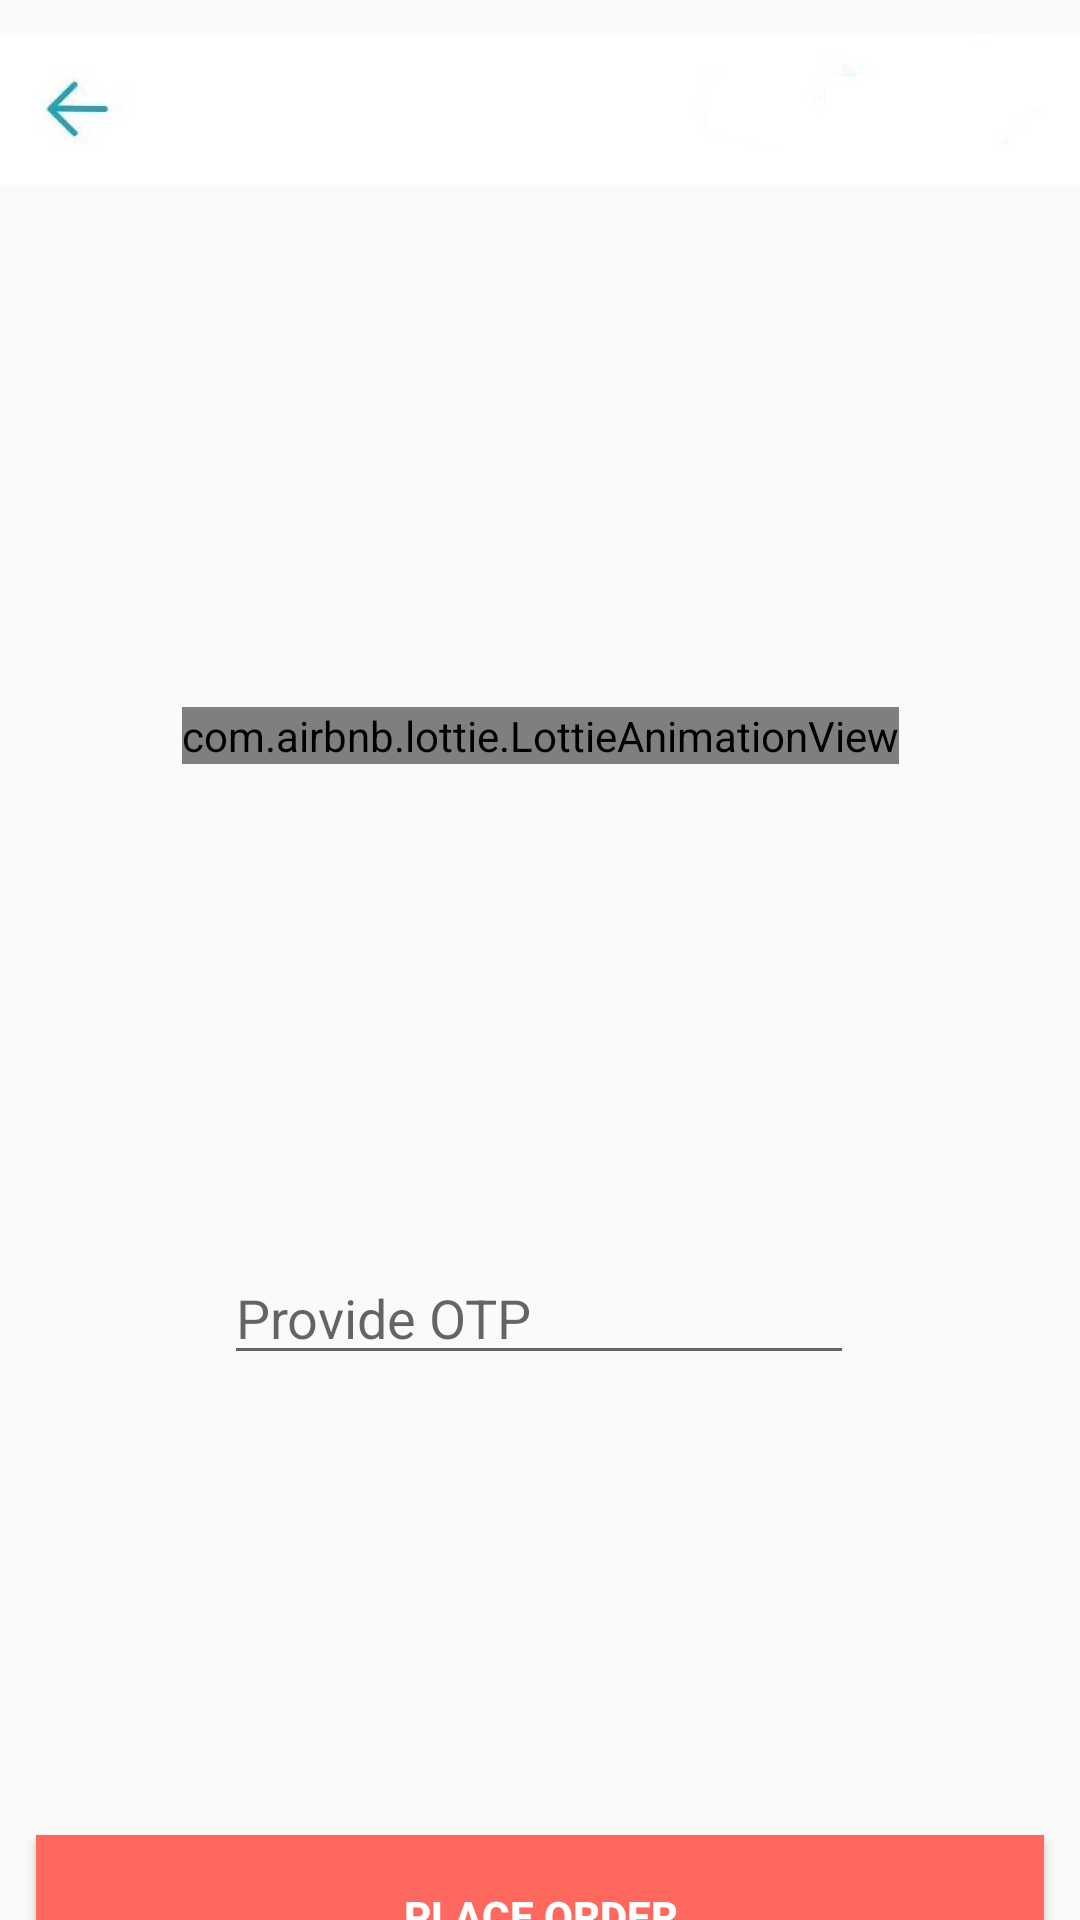

Write the Android layout XML for this screen, with the resource values it uses.
<!-- AndroidManifest.xml: application theme Theme.Shopcluesclone -->
<!-- res/layout/activity_enter_otp.xml -->
<?xml version="1.0" encoding="utf-8"?>
<androidx.constraintlayout.widget.ConstraintLayout xmlns:android="http://schemas.android.com/apk/res/android"
    xmlns:app="http://schemas.android.com/apk/res-auto"
    xmlns:tools="http://schemas.android.com/tools"
    android:layout_width="match_parent"
    android:layout_height="match_parent"
    tools:context=".activities.EnterOtpActivity">

    <androidx.constraintlayout.widget.Guideline
        android:id="@+id/guideline24"
        android:layout_width="wrap_content"
        android:layout_height="wrap_content"
        android:orientation="horizontal"
        app:layout_constraintGuide_begin="73dp" />

    <com.airbnb.lottie.LottieAnimationView
        android:id="@+id/animationView"
        android:layout_width="wrap_content"
        android:layout_height="wrap_content"
        app:layout_constraintBottom_toTopOf="@+id/guideline33"
        app:layout_constraintEnd_toEndOf="parent"
        app:layout_constraintStart_toStartOf="parent"
        app:layout_constraintTop_toBottomOf="@+id/guideline24"
        app:lottie_autoPlay="true"
        app:lottie_loop="false"
        app:lottie_url="https://assets1.lottiefiles.com/temp/lf20_taipbM.json" />
    <androidx.constraintlayout.widget.Guideline
        android:id="@+id/guideline25"
        android:layout_width="wrap_content"
        android:layout_height="wrap_content"
        android:orientation="horizontal"
        app:layout_constraintGuide_begin="637dp" />

    <Button
        android:id="@+id/button11"
        android:layout_width="336dp"
        android:layout_height="54dp"
        android:background="@color/orange"
        android:text="Place order"
        android:textColor="@color/white"
        android:textStyle="bold"
        app:layout_constraintBottom_toBottomOf="parent"
        app:layout_constraintEnd_toEndOf="parent"
        app:layout_constraintStart_toStartOf="parent"
        app:layout_constraintTop_toTopOf="@+id/guideline25" />

    <EditText
        android:id="@+id/editTextNumber"
        android:layout_width="wrap_content"
        android:layout_height="wrap_content"
        android:ems="10"
        android:inputType="number"
        android:hint="Provide OTP"
        app:layout_constraintBottom_toTopOf="@+id/guideline25"
        app:layout_constraintEnd_toEndOf="parent"
        app:layout_constraintHorizontal_bias="0.497"
        app:layout_constraintStart_toStartOf="parent"
        app:layout_constraintTop_toTopOf="@+id/guideline33"
        app:layout_constraintVertical_bias="0.0" />

    <ImageView
        android:id="@+id/imageView12"
        android:layout_width="0dp"
        android:layout_height="0dp"
        app:layout_constraintBottom_toTopOf="@+id/guideline24"
        app:layout_constraintEnd_toEndOf="parent"
        app:layout_constraintStart_toStartOf="parent"
        app:layout_constraintTop_toTopOf="parent"
        app:srcCompat="@drawable/nav_bar_address_add" />

    <androidx.constraintlayout.widget.Guideline
        android:id="@+id/guideline33"
        android:layout_width="wrap_content"
        android:layout_height="wrap_content"
        android:orientation="horizontal"
        app:layout_constraintGuide_begin="417dp" />
</androidx.constraintlayout.widget.ConstraintLayout>
<!-- resources referenced by this layout -->
<resources>
  <color name="orange">#FF685E</color>
  <color name="white">#FFFFFFFF</color>
  <!-- drawable nav_bar_address_add: jpg bitmap (drawable, 5564 bytes) -->
  <style name="Theme.Shopcluesclone" parent="Theme.AppCompat.Light.NoActionBar">
          
          <item name="colorPrimary">@color/teal_200</item>
          <item name="colorPrimaryVariant">@color/purple_700</item>
  
  
          <item name="colorOnPrimary">@color/white</item>
          
          <item name="colorSecondary">@color/teal_200</item>
          <item name="colorSecondaryVariant">@color/teal_700</item>
          <item name="colorOnSecondary">@color/black</item>
          
          <item name="android:statusBarColor" tools:targetApi="l">?attr/colorPrimaryVariant</item>
          
      </style>
  <color name="teal_200">#FF03DAC5</color>
  <color name="purple_700">#FF3700B3</color>
  <color name="teal_700">#FF018786</color>
  <color name="black">#FF000000</color>
</resources>
